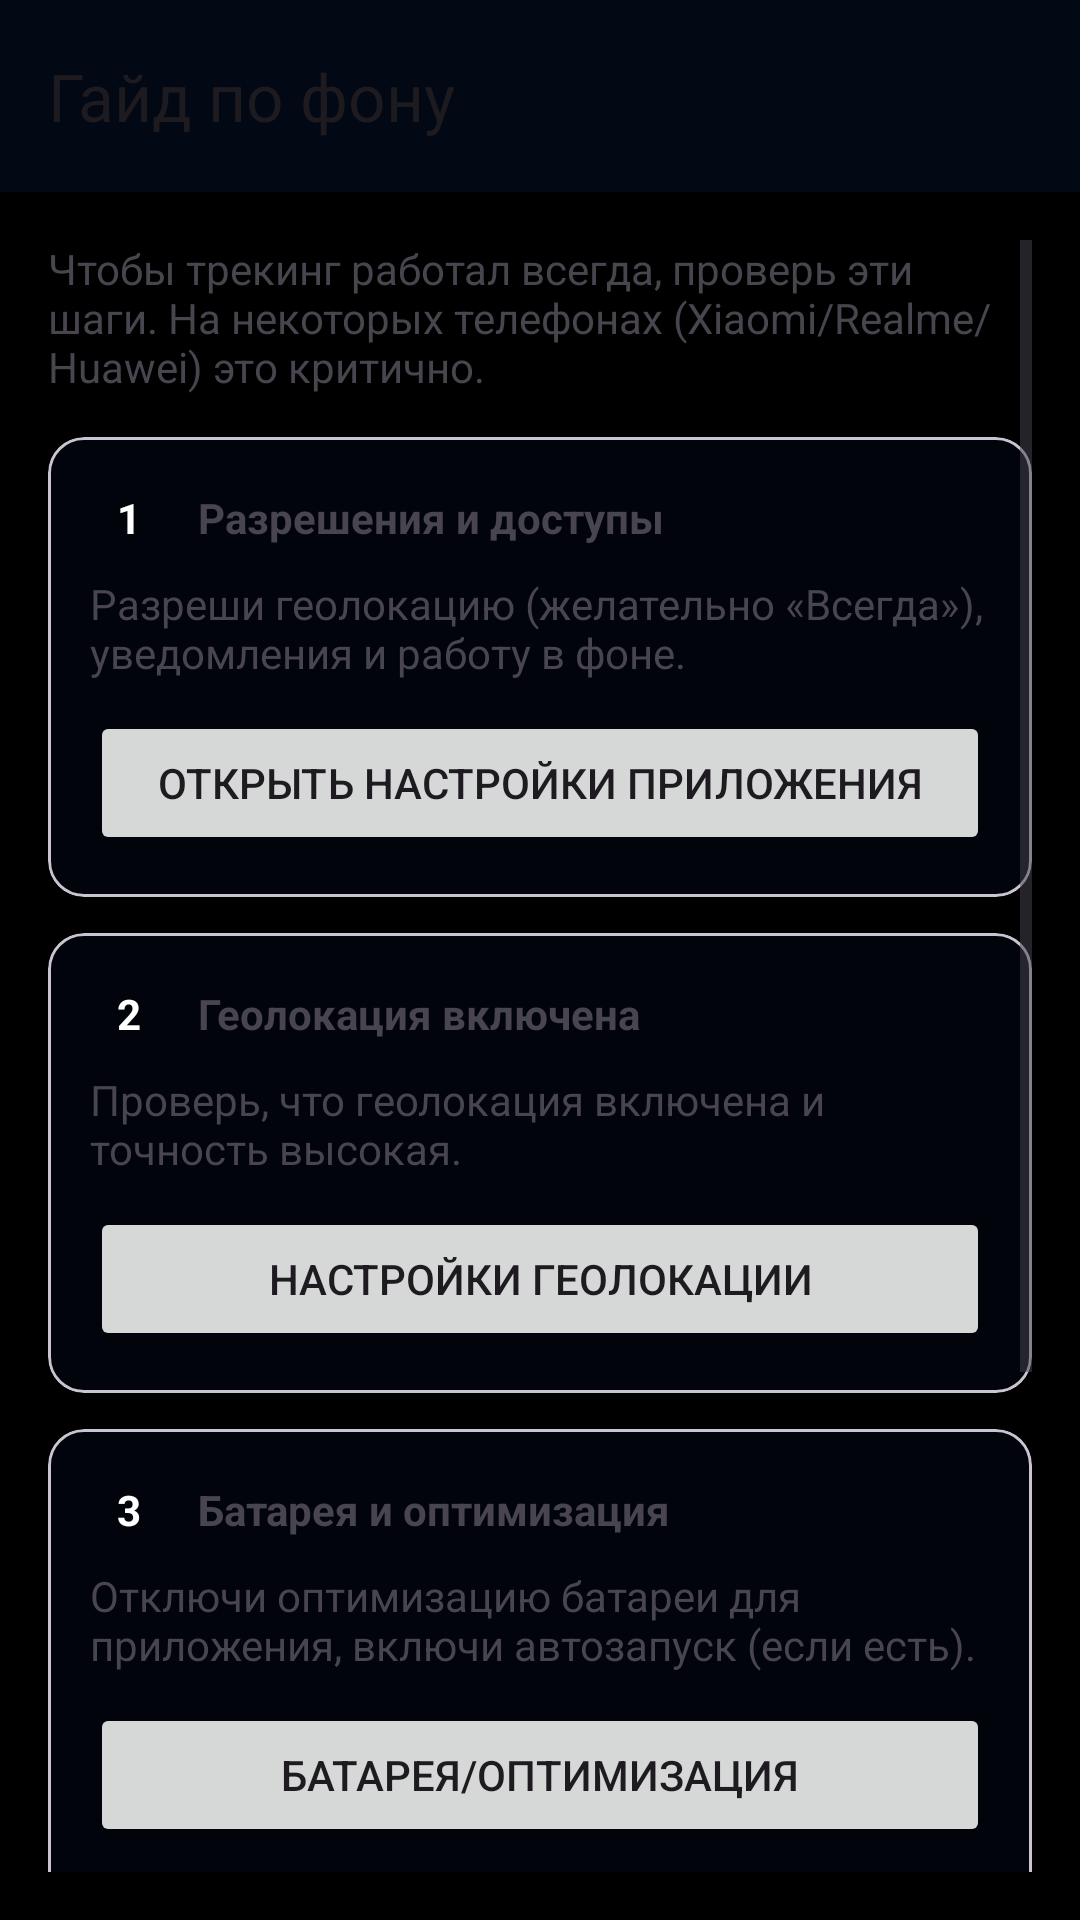

Android layout source for this screen:
<!-- AndroidManifest.xml: application theme Theme.DutyTracker -->
<!-- res/layout/activity_oem_guide.xml -->
<?xml version="1.0" encoding="utf-8"?>
<androidx.constraintlayout.widget.ConstraintLayout
  xmlns:android="http://schemas.android.com/apk/res/android"
  xmlns:app="http://schemas.android.com/apk/res-auto"
  android:layout_width="match_parent"
  android:layout_height="match_parent">

  <com.google.android.material.appbar.MaterialToolbar
    android:id="@+id/toolbar"
    android:layout_width="0dp"
    android:layout_height="wrap_content"
    android:background="?attr/colorSurface"
    android:elevation="4dp"
    app:title="Гайд по фону"
    app:layout_constraintTop_toTopOf="parent"
    app:layout_constraintStart_toStartOf="parent"
    app:layout_constraintEnd_toEndOf="parent"/>

  <ScrollView
    android:layout_width="0dp"
    android:layout_height="0dp"
    android:padding="16dp"
    app:layout_constraintTop_toBottomOf="@id/toolbar"
    app:layout_constraintBottom_toBottomOf="parent"
    app:layout_constraintStart_toStartOf="parent"
    app:layout_constraintEnd_toEndOf="parent">

    <LinearLayout
      android:layout_width="match_parent"
      android:layout_height="wrap_content"
      android:orientation="vertical">

      <TextView
        android:layout_width="match_parent"
        android:layout_height="wrap_content"
        android:text="Чтобы трекинг работал всегда, проверь эти шаги. На некоторых телефонах (Xiaomi/Realme/Huawei) это критично."
        android:textSize="14sp"/>

      <com.google.android.material.card.MaterialCardView
        android:layout_width="match_parent"
        android:layout_height="wrap_content"
        android:layout_marginTop="14dp"
        app:cardElevation="1dp">

        <LinearLayout
          android:layout_width="match_parent"
          android:layout_height="wrap_content"
          android:orientation="vertical"
          android:padding="14dp">

          <LinearLayout
            android:layout_width="match_parent"
            android:layout_height="wrap_content"
            android:orientation="horizontal"
            android:gravity="center_vertical">

            <TextView
              android:layout_width="26dp"
              android:layout_height="26dp"
              android:gravity="center"
              android:text="1"
              android:textStyle="bold"
              android:textColor="?attr/colorOnPrimary"
              android:background="@drawable/bg_circle_primary"/>

            <TextView
              android:layout_width="0dp"
              android:layout_height="wrap_content"
              android:layout_marginStart="10dp"
              android:layout_weight="1"
              android:text="Разрешения и доступы"
              android:textStyle="bold"/>
          </LinearLayout>

          <TextView
            android:layout_width="match_parent"
            android:layout_height="wrap_content"
            android:layout_marginTop="6dp"
            android:text="Разреши геолокацию (желательно «Всегда»), уведомления и работу в фоне."/>

          <Button
            android:id="@+id/btn_open_app_settings"
            android:layout_width="match_parent"
            android:layout_height="wrap_content"
            android:layout_marginTop="10dp"
            android:text="Открыть настройки приложения"/>
        </LinearLayout>
      </com.google.android.material.card.MaterialCardView>

      <com.google.android.material.card.MaterialCardView
        android:layout_width="match_parent"
        android:layout_height="wrap_content"
        android:layout_marginTop="12dp"
        app:cardElevation="1dp">

        <LinearLayout
          android:layout_width="match_parent"
          android:layout_height="wrap_content"
          android:orientation="vertical"
          android:padding="14dp">

          <LinearLayout
            android:layout_width="match_parent"
            android:layout_height="wrap_content"
            android:orientation="horizontal"
            android:gravity="center_vertical">

            <TextView
              android:layout_width="26dp"
              android:layout_height="26dp"
              android:gravity="center"
              android:text="2"
              android:textStyle="bold"
              android:textColor="?attr/colorOnPrimary"
              android:background="@drawable/bg_circle_primary"/>

            <TextView
              android:layout_width="0dp"
              android:layout_height="wrap_content"
              android:layout_marginStart="10dp"
              android:layout_weight="1"
              android:text="Геолокация включена"
              android:textStyle="bold"/>
          </LinearLayout>

          <TextView
            android:layout_width="match_parent"
            android:layout_height="wrap_content"
            android:layout_marginTop="6dp"
            android:text="Проверь, что геолокация включена и точность высокая."/>

          <Button
            android:id="@+id/btn_open_location_settings"
            android:layout_width="match_parent"
            android:layout_height="wrap_content"
            android:layout_marginTop="10dp"
            android:text="Настройки геолокации"/>
        </LinearLayout>
      </com.google.android.material.card.MaterialCardView>

      <com.google.android.material.card.MaterialCardView
        android:layout_width="match_parent"
        android:layout_height="wrap_content"
        android:layout_marginTop="12dp"
        app:cardElevation="1dp">

        <LinearLayout
          android:layout_width="match_parent"
          android:layout_height="wrap_content"
          android:orientation="vertical"
          android:padding="14dp">

          <LinearLayout
            android:layout_width="match_parent"
            android:layout_height="wrap_content"
            android:orientation="horizontal"
            android:gravity="center_vertical">

            <TextView
              android:layout_width="26dp"
              android:layout_height="26dp"
              android:gravity="center"
              android:text="3"
              android:textStyle="bold"
              android:textColor="?attr/colorOnPrimary"
              android:background="@drawable/bg_circle_primary"/>

            <TextView
              android:layout_width="0dp"
              android:layout_height="wrap_content"
              android:layout_marginStart="10dp"
              android:layout_weight="1"
              android:text="Батарея и оптимизация"
              android:textStyle="bold"/>
          </LinearLayout>

          <TextView
            android:layout_width="match_parent"
            android:layout_height="wrap_content"
            android:layout_marginTop="6dp"
            android:text="Отключи оптимизацию батареи для приложения, включи автозапуск (если есть)."/>

          <Button
            android:id="@+id/btn_open_battery_settings"
            android:layout_width="match_parent"
            android:layout_height="wrap_content"
            android:layout_marginTop="10dp"
            android:text="Батарея/оптимизация"/>

          <Button
            android:id="@+id/btn_request_ignore_battery_opt"
            android:layout_width="match_parent"
            android:layout_height="wrap_content"
            android:layout_marginTop="8dp"
            android:text="Разрешить работу в фоне (исключение)"/>
          <TextView
            android:layout_width="match_parent"
            android:layout_height="wrap_content"
            android:layout_marginTop="14dp"
            android:text="OEM (MIUI/EMUI/Samsung и др.)"
            android:textStyle="bold"/>

          <Button
            android:id="@+id/btn_open_oem_bg_settings"
            android:layout_width="match_parent"
            android:layout_height="wrap_content"
            android:layout_marginTop="10dp"
            android:text="Открыть OEM-настройки фона/автозапуска"/>

          <Button
            android:id="@+id/btn_open_location_permission"
            android:layout_width="match_parent"
            android:layout_height="wrap_content"
            android:layout_marginTop="8dp"
            android:text="Разрешить геолокацию «Всегда»"/>

        </LinearLayout>
      </com.google.android.material.card.MaterialCardView>

      <TextView
        android:layout_width="match_parent"
        android:layout_height="wrap_content"
        android:layout_marginTop="14dp"
        android:text="Если после этого трекинг всё равно пропадает — открой «Диагностику» и отправь журнал админу."
        android:textSize="13sp"/>

    </LinearLayout>
  </ScrollView>

</androidx.constraintlayout.widget.ConstraintLayout>
<!-- resources referenced by this layout -->
<resources>
  <style name="Theme.DutyTracker" parent="Theme.Material3.DayNight.NoActionBar">
          <item name="colorPrimary">@color/md_primary</item>
          <item name="colorOnPrimary">@color/md_on_primary</item>
          <item name="colorPrimaryContainer">@color/md_primary_container</item>
          <item name="colorOnPrimaryContainer">@color/md_on_primary_container</item>
          <item name="colorSecondary">@color/md_secondary</item>
          <item name="colorOnSecondary">@color/md_on_secondary</item>
          <item name="colorSecondaryContainer">@color/md_secondary_container</item>
          <item name="colorOnSecondaryContainer">@color/md_on_secondary_container</item>
          <item name="colorTertiary">@color/md_tertiary</item>
          <item name="colorOnTertiary">@color/md_on_tertiary</item>
          <item name="colorError">@color/md_error</item>
          <item name="colorOnError">@color/md_on_error</item>
          <item name="colorErrorContainer">@color/md_error_container</item>
          <item name="android:colorBackground">@color/md_background</item>
          <item name="colorOnBackground">@color/md_on_background</item>
          <item name="colorSurface">@color/md_surface</item>
          <item name="colorOnSurface">@color/md_on_surface</item>
          <item name="colorSurfaceVariant">@color/md_surface_variant</item>
          <item name="colorOnSurfaceVariant">@color/md_on_surface_variant</item>
          <item name="colorOutline">@color/md_outline</item>
          <item name="android:statusBarColor">@android:color/transparent</item>
          <item name="android:windowLightStatusBar">true</item>
          <item name="android:windowBackground">@color/md_background</item>
          <item name="shapeAppearanceSmallComponent">@style/ShapeSmall</item>
          <item name="shapeAppearanceMediumComponent">@style/ShapeMedium</item>
          <item name="shapeAppearanceLargeComponent">@style/ShapeLarge</item>
      </style>
  <color name="md_primary">#1A56DB</color>
  <color name="md_on_primary">#FFFFFF</color>
  <color name="md_primary_container">#D6E4FF</color>
  <color name="md_on_primary_container">#001C56</color>
  <color name="md_secondary">#3D5A8A</color>
  <color name="md_on_secondary">#FFFFFF</color>
  <color name="md_secondary_container">#D6E3FF</color>
  <color name="md_on_secondary_container">#001B45</color>
  <color name="md_tertiary">#006780</color>
  <color name="md_on_tertiary">#FFFFFF</color>
  <color name="md_error">#FF003C</color>
  <color name="md_on_error">#FFFFFF</color>
  <color name="md_error_container">#FFDAD6</color>
  <color name="md_background">#000000</color>
  <color name="md_on_background">#191C25</color>
  <color name="md_surface">#000000</color>
  <color name="md_on_surface">#191C25</color>
  <color name="md_surface_variant">#E1E2F0</color>
  <color name="md_on_surface_variant">#44475A</color>
  <color name="md_outline">#74778C</color>
  <style name="ShapeSmall" parent="ShapeAppearance.Material3.SmallComponent">
          <item name="cornerSize">10dp</item>
      </style>
  <style name="ShapeMedium" parent="ShapeAppearance.Material3.MediumComponent">
          <item name="cornerSize">16dp</item>
      </style>
  <style name="ShapeLarge" parent="ShapeAppearance.Material3.LargeComponent">
          <item name="cornerSize">24dp</item>
      </style>
</resources>
